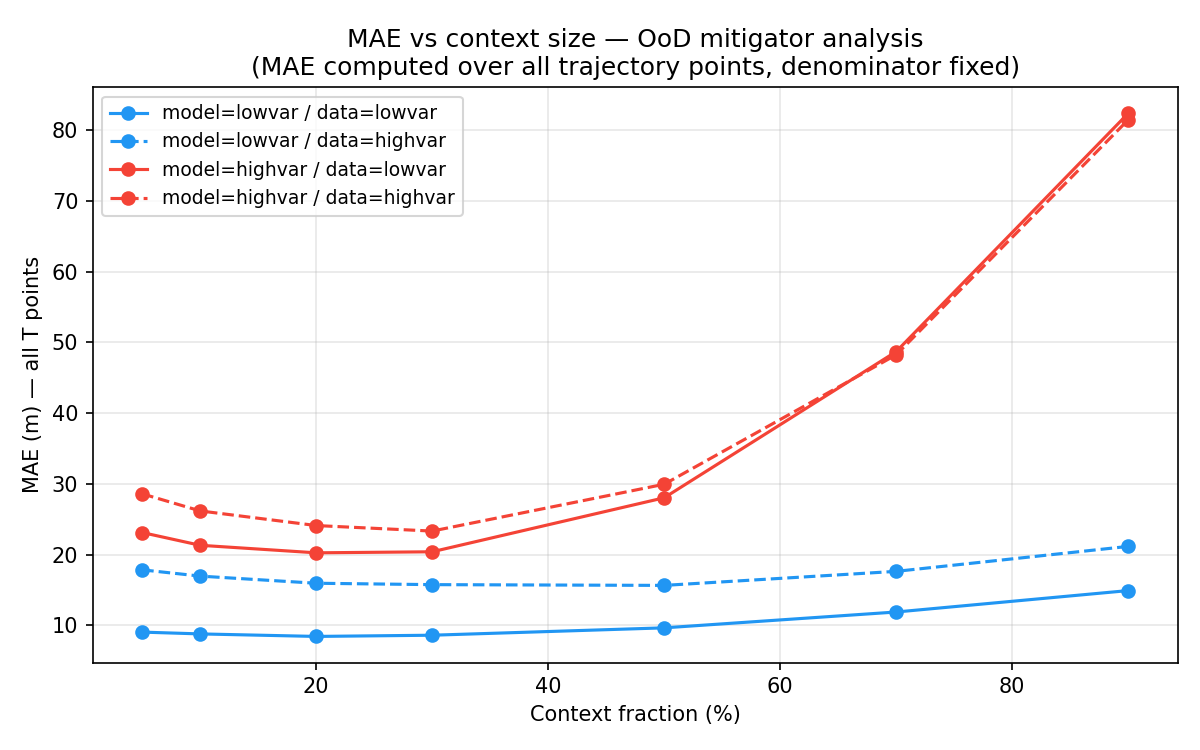

Values plotted in this chart, from the file beside it:
model_domain, data_domain, context_frac, mae
lowvar, lowvar, 0.05, 9.029
lowvar, lowvar, 0.1, 8.774
lowvar, lowvar, 0.2, 8.418
lowvar, lowvar, 0.3, 8.589
lowvar, lowvar, 0.5, 9.631
lowvar, lowvar, 0.7, 11.87
lowvar, lowvar, 0.9, 14.9
lowvar, highvar, 0.05, 17.83
lowvar, highvar, 0.1, 16.95
lowvar, highvar, 0.2, 15.94
lowvar, highvar, 0.3, 15.74
lowvar, highvar, 0.5, 15.63
lowvar, highvar, 0.7, 17.62
lowvar, highvar, 0.9, 21.15
highvar, lowvar, 0.05, 23.11
highvar, lowvar, 0.1, 21.31
highvar, lowvar, 0.2, 20.24
highvar, lowvar, 0.3, 20.39
highvar, lowvar, 0.5, 28.02
highvar, lowvar, 0.7, 48.69
highvar, lowvar, 0.9, 82.38
highvar, highvar, 0.05, 28.58
highvar, highvar, 0.1, 26.16
highvar, highvar, 0.2, 24.1
highvar, highvar, 0.3, 23.31
highvar, highvar, 0.5, 29.93
highvar, highvar, 0.7, 48.24
highvar, highvar, 0.9, 81.46
